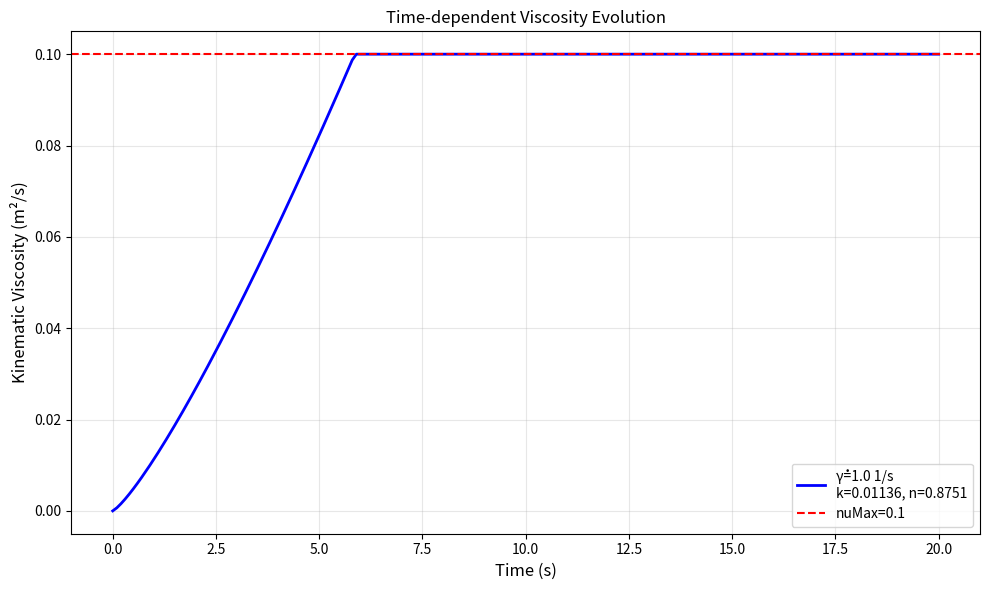

This figure's Python source:
import numpy as np
import matplotlib.pyplot as plt

class TimeSlurryViscosity:
    def __init__(self, params):
        """
        初始化黏度模型参数
        Parameters:
            params : dict
                k: 幂律系数 [m^2/s^n]
                n: 幂律指数 [-]
                tau0: 屈服应力系数 [Pa]
                nuMax: 最大黏度 [m^2/s]
                timeCoeff: 时间影响指数 [-]
                gamma_dot: 剪切速率 [1/s] (可设置为数组进行多工况分析)
        """
        self.k = params['k']
        self.n = params['n']
        self.tau0 = params['tau0']
        self.nuMax = params['nuMax']
        self.timeCoeff = params['timeCoeff']
        self.gamma_dot = params['gamma_dot']
        
        # 单位转换常数（根据实际需要调整）
        self.t_scale = 1.0  # 时间单位换算系数
        self.stress_scale = 1.0  # 应力单位换算系数

    def calculate_viscosity(self, t):
        """
        计算指定时间的黏度
        Parameters:
            t : float/array
                时间值（单位：秒）
        Returns:
            nu : float/array
                计算得到的运动黏度 [m^2/s]
        """
        t = np.array(t) * self.t_scale
        
        # 计算时间相关项
        time_term = self.k * (t**self.timeCoeff)
        
        # 计算剪切速率项（处理零剪切速率情况）
        gamma = np.where(self.gamma_dot > 1e-6, self.gamma_dot, 1e-6)
        
        # 核心计算公式
        nu = (self.tau0 + time_term * (gamma**self.n)) / gamma
        
        # 应用黏度上限
        return np.minimum(nu, self.nuMax)

    def plot_viscosity_evolution(self, t_range=(0, 100), dt=1):
        """
        绘制黏度随时间变化曲线
        Parameters:
            t_range : tuple
                时间范围 (start, end) [秒]
            dt : float
                时间步长 [秒]
        """
        t = np.arange(t_range[0], t_range[1]+dt, dt)
        nu = self.calculate_viscosity(t)
        
        plt.figure(figsize=(10, 6))
        plt.plot(t, nu, 'b-', linewidth=2, 
                label=f'γ̇={self.gamma_dot} 1/s\nk={self.k}, n={self.n}')
        
        plt.axhline(y=self.nuMax, color='r', linestyle='--', 
                   label=f'nuMax={self.nuMax}')
        
        plt.title("Time-dependent Viscosity Evolution")
        plt.xlabel("Time (s)", fontsize=12)
        plt.ylabel("Kinematic Viscosity (m²/s)", fontsize=12)
        plt.grid(True, alpha=0.3)
        plt.legend()
        plt.tight_layout()
        
        # 自动保存图片
        plt.savefig('viscosity_evolution.png', dpi=300)
        plt.show()

if __name__ == "__main__":
    # ========== 参数设置 ==========
    # 示例参数（需要根据实际情况修改）
    params = {
        'k': 0.01136,     # 示例值
        'n': 0.8751,       # 示例值
        'tau0': 0.00000178571, # 示例值
        'nuMax': 1e-1,     # 示例值
        'timeCoeff': 1.23, # 示例值
        'gamma_dot': 1.0  # 剪切速率 [1/s]
    }
    
    # ========== 执行计算 ==========
    model = TimeSlurryViscosity(params)
    
    # 计算单个时间点
    t_test = 10.0
    print(f"At t={t_test}s, nu={model.calculate_viscosity(t_test):.2e} m²/s")
    
    # 绘制演化曲线（时间范围可调）
    model.plot_viscosity_evolution(t_range=(0, 20), dt=0.1)
